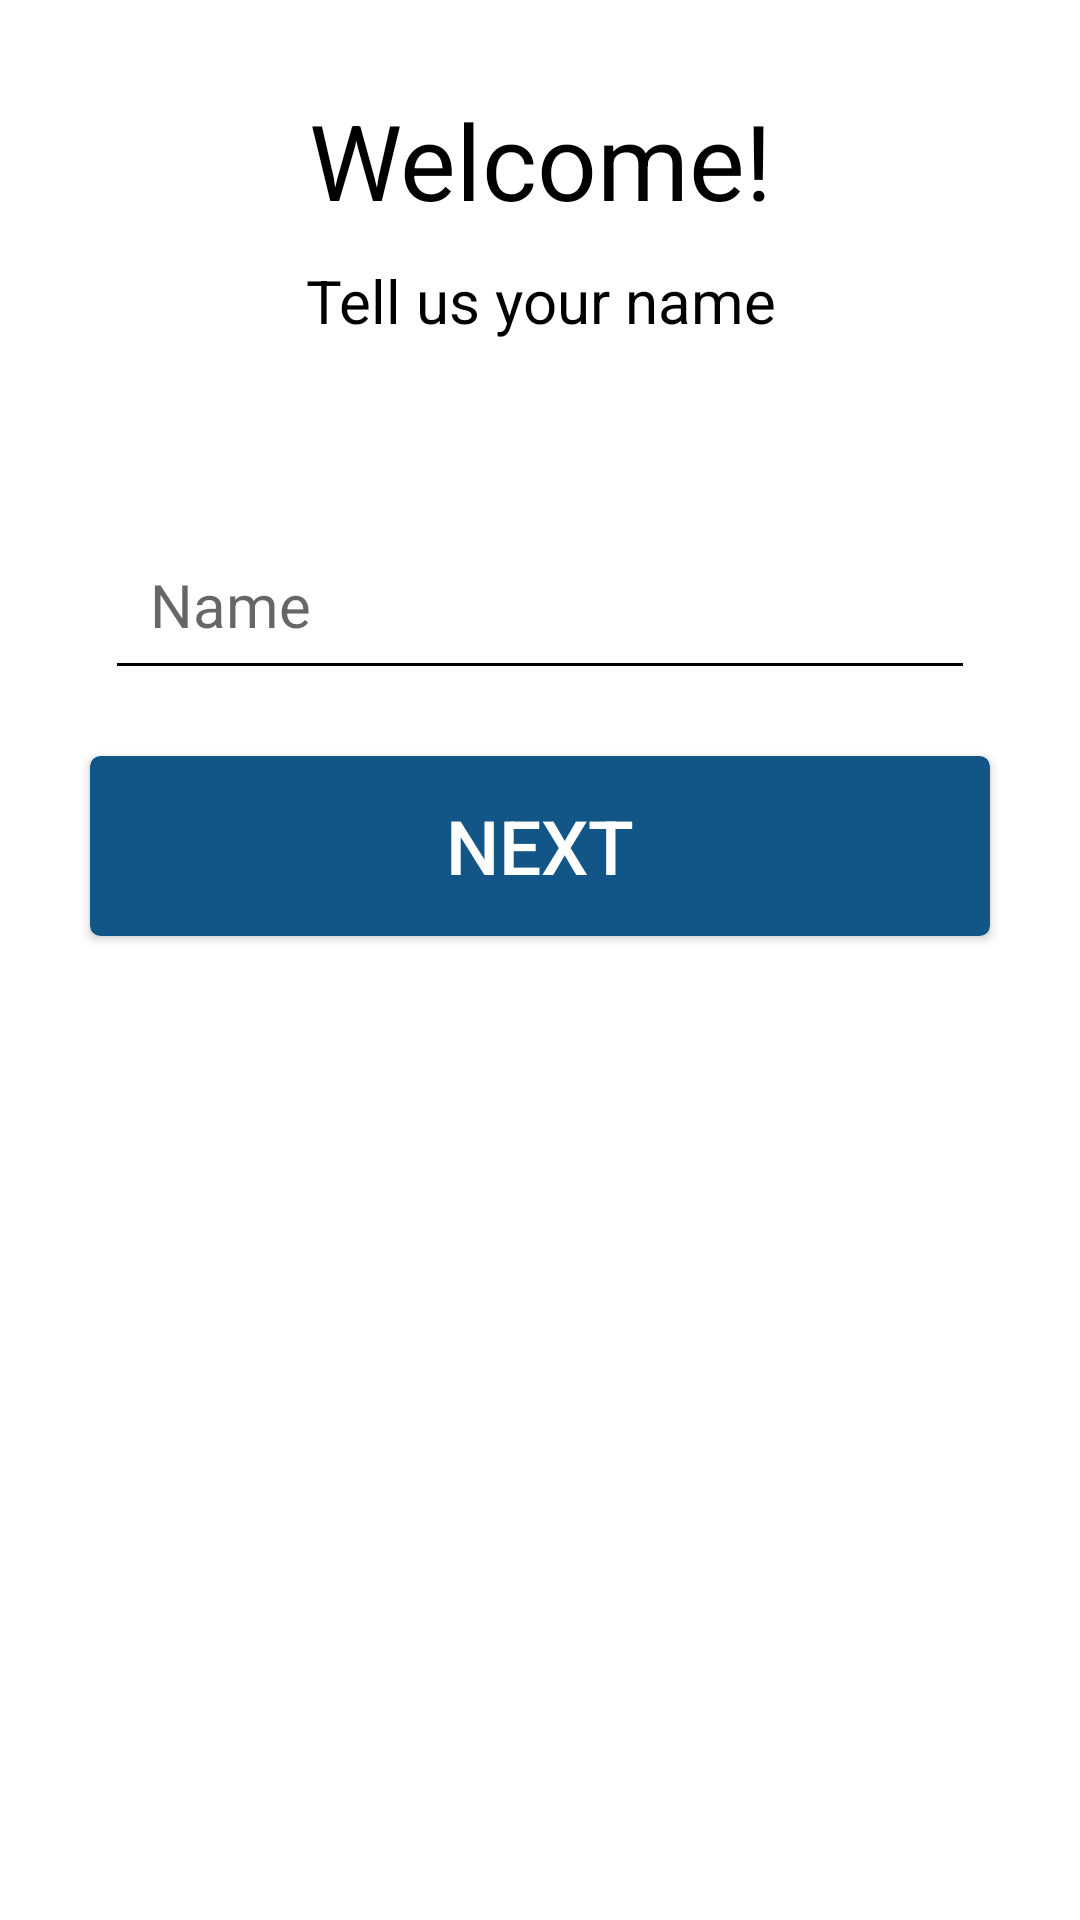

Write the Android layout XML for this screen, with the resource values it uses.
<!-- AndroidManifest.xml: activity theme ColorfulActionBarTheme -->
<!-- res/layout/activity_login.xml -->
<?xml version="1.0" encoding="utf-8"?>
<RelativeLayout xmlns:android="http://schemas.android.com/apk/res/android"
    android:orientation="vertical" android:layout_width="match_parent"
    android:layout_height="match_parent">

    <TextView
        android:layout_width="fill_parent"
        android:layout_height="wrap_content"
        android:text="@string/welcome"
        android:gravity="center"
        android:id="@+id/tv_welcome"
        android:textSize="35sp"
        android:layout_marginTop="30dp" />

    <TextView
        android:layout_width="fill_parent"
        android:layout_height="wrap_content"
        android:text="@string/tell_us_your_name"
        android:gravity="center"
        android:id="@+id/tv_tell_us"
        android:layout_below="@+id/tv_welcome"
        android:textSize="20sp"
        android:layout_marginTop="10dp" />

    <EditText
        android:layout_width="fill_parent"
        android:layout_height="60dp"
        android:hint="@string/name"
        android:id="@+id/et_login_name"
        android:layout_marginTop="170dp"
        android:layout_marginRight="35dp"
        android:layout_marginLeft="35dp"
        android:textColor="#727272"
        android:textSize="20sp"
        android:paddingStart="15dp" />

    <EditText
        android:layout_width="fill_parent"
        android:layout_height="60dp"
        android:hint="@string/friend_s_contact_number"
        android:visibility="invisible"
        android:id="@+id/et_login_number"
        android:layout_marginTop="150dp"
        android:layout_marginRight="30dp"
        android:layout_marginLeft="30dp"
        android:textColor="#727272"
        android:inputType="phone"
        android:textSize="20sp"
        android:paddingStart="30dp" />

    <TextView
        android:layout_width="fill_parent"
        android:layout_height="wrap_content"
        android:text=""
        android:textSize="20sp"
        android:id="@+id/tv_friends_number_message"
        android:layout_below="@+id/et_login_number"
        android:layout_marginTop="5dp"
        android:layout_marginRight="35dp"
        android:layout_marginLeft="35dp"
        android:gravity="center" />

    <Button
        android:layout_width="fill_parent"
        android:layout_height="60dp"
        android:text="@string/next"
        android:layout_below="@id/tv_friends_number_message"
        android:layout_marginTop="10dp"
        android:layout_marginRight="30dp"
        android:layout_marginLeft="30dp"
        android:background="@drawable/blue_button"
        android:textColor="#ffffff"
        android:id="@+id/bt_login_next"
        android:textSize="25sp" />

</RelativeLayout>
<!-- resources referenced by this layout -->
<resources>
  <!-- drawable blue_button (drawable) -->
  <?xml version="1.0" encoding="utf-8"?>
  <selector xmlns:android="http://schemas.android.com/apk/res/android">
      <item android:state_pressed="true">
          <shape>
              <solid
                  android:color="#0f4871"/>
              <stroke
                  android:width="1dp"
                  android:color="#0f4871"/>
              <corners android:radius="3dp"/>
              <padding
                  android:left="10dp"
                  android:top="10dp"
                  android:bottom="10dp"
                  android:right="10dp"/>
          </shape>
      </item>
      <item>
          <shape>
              <gradient
                  android:startColor="#125688"
                  android:endColor="#125688"
                  android:angle="270"
                  />
              <stroke
                  android:width="1dp"
                  android:color="#125688"/>
              <corners android:radius="3dp"/>
              <padding
                  android:left="10dp"
                  android:top="10dp"
                  android:bottom="10dp"
                  android:right="10dp"/>
          </shape>
      </item>
  </selector>
  <string name="friend_s_contact_number">Friend\'s contact number</string>
  <string name="name">Name</string>
  <string name="next">Next</string>
  <string name="tell_us_your_name">Tell us your name</string>
  <string name="welcome">Welcome!</string>
  <style name="ColorfulActionBarTheme" parent="Theme.AppCompat.Light.DarkActionBar">
          <item name="colorPrimary">@color/colorPrimary</item>
          <item name="colorPrimaryDark">@color/colorPrimaryDark</item>
          <item name="colorAccent">@color/colorAccent</item>
          <item name="android:textColorPrimary">#fdfff2</item>
          <item name="android:windowBackground">@android:color/white</item>
          <item name="android:editTextColor">@android:color/background_dark</item>
          <item name="android:textColor">@android:color/background_dark</item>
          <item name="colorControlNormal">@android:color/background_dark</item>
          <item name="colorControlActivated">@color/colorPrimary</item>
          <item name="colorControlHighlight">@color/colorPrimary</item>
      </style>
  <color name="colorPrimary">#3F51B5</color>
  <color name="colorPrimaryDark">#303F9F</color>
  <color name="colorAccent">#c8e8ff</color>
</resources>
